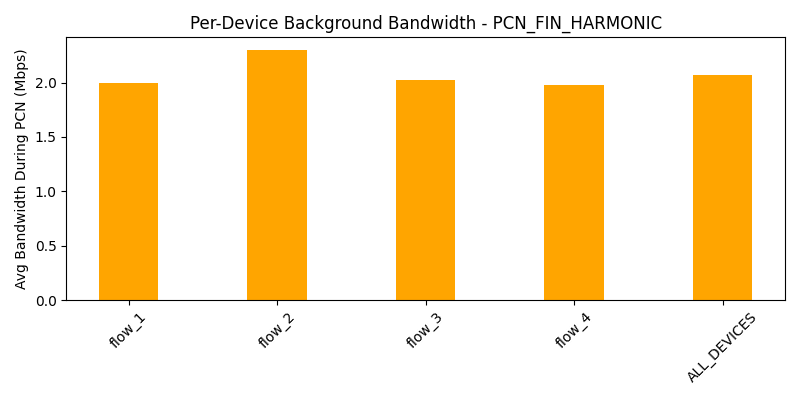

The data file committed next to this chart (first rows):
device, avg_bw_before, avg_bw_during, avg_bw_after
flow_1, 5.346, 1.997, 4.336
flow_2, 5.387, 2.3, 4.329
flow_3, 5.061, 2.022, 4.386
flow_4, 5.294, 1.973, 4.366
ALL_DEVICES, 5.272, 2.073, 4.354
